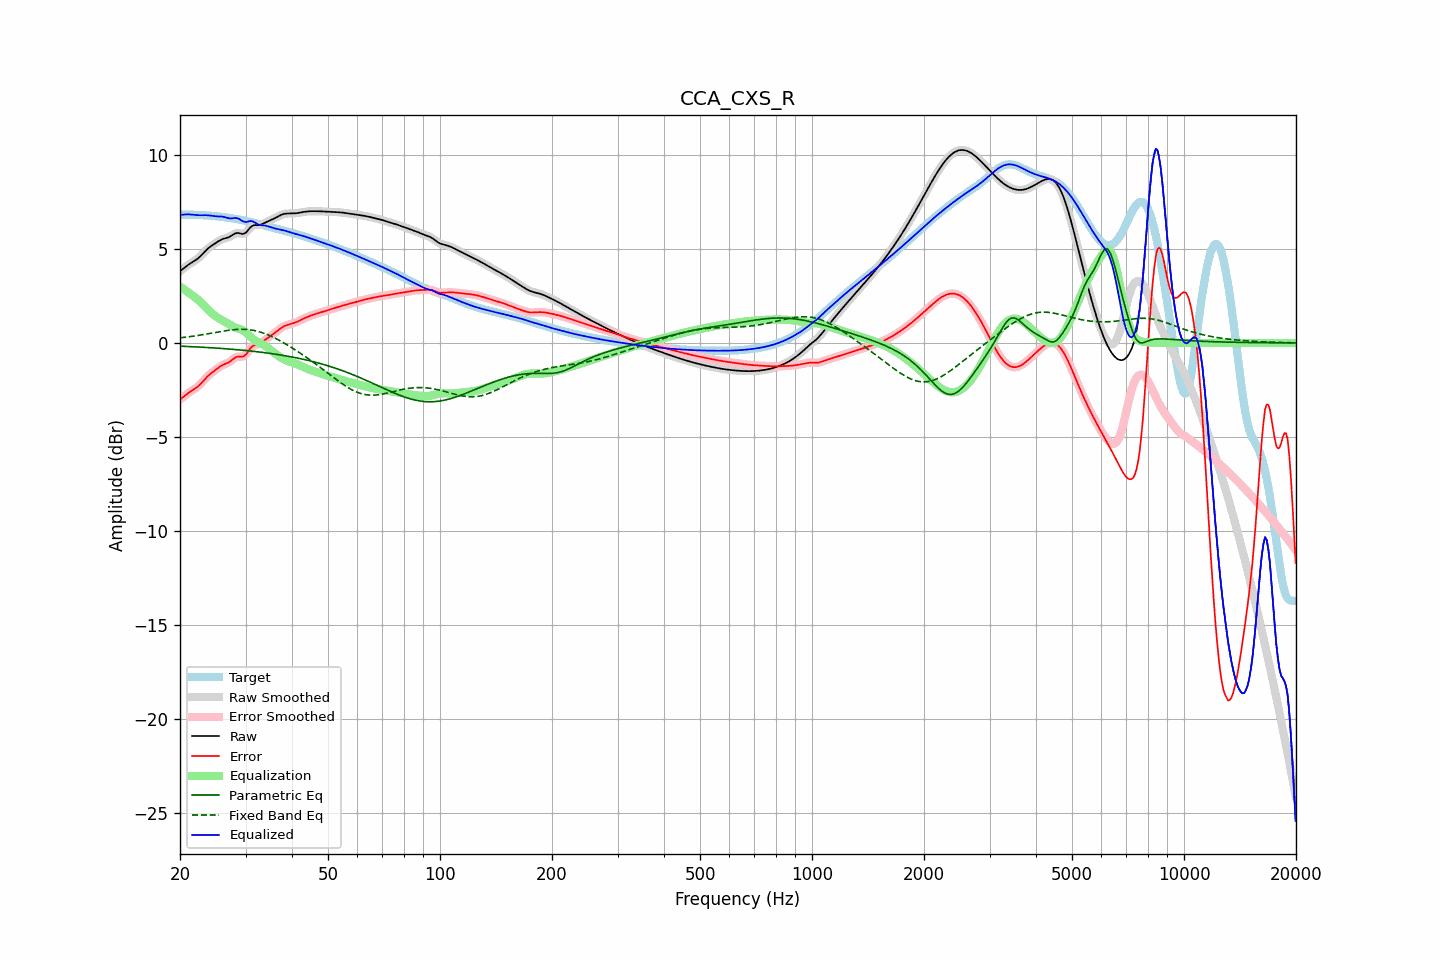

The table this chart was drawn from, first rows:
frequency, raw, error, smoothed, error_smoothed, equalization, parametric_eq, fixed_band_eq, equalized_raw, equalized_smoothed, target
20.00, 3.81, -3.01, 3.81, -3.01, 2.99, -0.17, 0.27, 6.80, 6.80, 6.82
20.20, 3.88, -2.94, 3.88, -2.94, 2.93, -0.18, 0.28, 6.81, 6.81, 6.82
20.40, 3.95, -2.87, 3.95, -2.87, 2.87, -0.18, 0.29, 6.82, 6.82, 6.82
20.61, 4.02, -2.81, 4.02, -2.81, 2.81, -0.18, 0.30, 6.83, 6.83, 6.82
20.81, 4.08, -2.74, 4.08, -2.74, 2.75, -0.19, 0.31, 6.83, 6.83, 6.82
21.02, 4.14, -2.68, 4.14, -2.68, 2.69, -0.19, 0.32, 6.84, 6.84, 6.82
21.23, 4.20, -2.61, 4.20, -2.62, 2.63, -0.19, 0.33, 6.83, 6.83, 6.82
21.44, 4.26, -2.56, 4.26, -2.56, 2.56, -0.20, 0.34, 6.82, 6.82, 6.82
21.66, 4.31, -2.50, 4.31, -2.50, 2.51, -0.20, 0.36, 6.82, 6.82, 6.82
21.87, 4.36, -2.45, 4.36, -2.45, 2.45, -0.21, 0.37, 6.81, 6.81, 6.81
22.09, 4.42, -2.39, 4.42, -2.39, 2.38, -0.21, 0.38, 6.80, 6.80, 6.81
22.31, 4.48, -2.32, 4.48, -2.32, 2.31, -0.22, 0.39, 6.79, 6.79, 6.81
22.54, 4.55, -2.25, 4.55, -2.25, 2.24, -0.22, 0.41, 6.79, 6.79, 6.80
22.76, 4.63, -2.17, 4.63, -2.16, 2.15, -0.22, 0.42, 6.79, 6.79, 6.80
22.99, 4.72, -2.07, 4.72, -2.07, 2.07, -0.23, 0.44, 6.79, 6.79, 6.79
23.22, 4.81, -1.98, 4.81, -1.98, 1.98, -0.23, 0.45, 6.79, 6.79, 6.79
23.45, 4.90, -1.88, 4.90, -1.88, 1.89, -0.24, 0.46, 6.79, 6.79, 6.78
23.69, 4.99, -1.79, 4.98, -1.79, 1.80, -0.24, 0.48, 6.79, 6.79, 6.78
23.92, 5.06, -1.71, 5.06, -1.71, 1.72, -0.25, 0.49, 6.78, 6.78, 6.77
24.16, 5.13, -1.63, 5.13, -1.64, 1.64, -0.25, 0.51, 6.77, 6.77, 6.76
24.40, 5.19, -1.57, 5.19, -1.57, 1.57, -0.26, 0.52, 6.75, 6.75, 6.76
24.65, 5.24, -1.50, 5.25, -1.50, 1.50, -0.27, 0.54, 6.74, 6.74, 6.75
24.89, 5.30, -1.44, 5.30, -1.44, 1.43, -0.27, 0.56, 6.73, 6.73, 6.74
25.14, 5.36, -1.37, 5.36, -1.37, 1.37, -0.28, 0.57, 6.73, 6.73, 6.73
25.39, 5.41, -1.31, 5.41, -1.31, 1.31, -0.28, 0.59, 6.73, 6.73, 6.72
25.65, 5.46, -1.25, 5.46, -1.25, 1.26, -0.29, 0.60, 6.72, 6.72, 6.71
25.91, 5.50, -1.20, 5.50, -1.20, 1.21, -0.29, 0.62, 6.72, 6.72, 6.70
26.16, 5.54, -1.16, 5.53, -1.16, 1.17, -0.30, 0.63, 6.70, 6.70, 6.69
26.43, 5.56, -1.12, 5.56, -1.12, 1.12, -0.31, 0.64, 6.68, 6.68, 6.68
26.69, 5.58, -1.09, 5.58, -1.09, 1.07, -0.31, 0.66, 6.66, 6.66, 6.67
26.96, 5.61, -1.05, 5.61, -1.05, 1.02, -0.32, 0.67, 6.63, 6.63, 6.66
27.23, 5.65, -1.00, 5.65, -0.99, 0.97, -0.33, 0.68, 6.62, 6.62, 6.65
27.50, 5.70, -0.93, 5.70, -0.93, 0.92, -0.33, 0.69, 6.62, 6.62, 6.63
27.77, 5.76, -0.86, 5.76, -0.86, 0.87, -0.34, 0.70, 6.63, 6.63, 6.62
28.05, 5.81, -0.80, 5.81, -0.80, 0.83, -0.35, 0.71, 6.64, 6.64, 6.61
28.33, 5.84, -0.75, 5.83, -0.76, 0.80, -0.36, 0.71, 6.64, 6.64, 6.59
28.62, 5.85, -0.73, 5.84, -0.73, 0.77, -0.36, 0.72, 6.62, 6.62, 6.58
28.90, 5.83, -0.73, 5.83, -0.73, 0.75, -0.37, 0.72, 6.58, 6.58, 6.56
29.19, 5.81, -0.73, 5.81, -0.73, 0.72, -0.38, 0.73, 6.53, 6.53, 6.54
29.48, 5.79, -0.73, 5.80, -0.72, 0.68, -0.39, 0.72, 6.47, 6.48, 6.52
29.78, 5.82, -0.69, 5.82, -0.69, 0.62, -0.40, 0.72, 6.44, 6.44, 6.51
30.08, 5.87, -0.62, 5.87, -0.61, 0.56, -0.40, 0.72, 6.43, 6.43, 6.49
30.38, 5.96, -0.51, 5.96, -0.51, 0.49, -0.41, 0.71, 6.44, 6.45, 6.47
30.68, 6.07, -0.38, 6.06, -0.39, 0.40, -0.42, 0.70, 6.47, 6.46, 6.45
30.99, 6.16, -0.27, 6.15, -0.27, 0.32, -0.43, 0.69, 6.48, 6.47, 6.43
31.30, 6.22, -0.18, 6.22, -0.19, 0.24, -0.44, 0.68, 6.47, 6.46, 6.41
31.61, 6.26, -0.13, 6.25, -0.13, 0.17, -0.45, 0.66, 6.43, 6.43, 6.39
31.93, 6.26, -0.10, 6.26, -0.10, 0.12, -0.46, 0.64, 6.38, 6.38, 6.36
32.24, 6.26, -0.08, 6.26, -0.08, 0.07, -0.47, 0.62, 6.33, 6.33, 6.34
32.57, 6.26, -0.06, 6.27, -0.05, 0.02, -0.48, 0.60, 6.29, 6.29, 6.32
32.89, 6.28, -0.02, 6.28, -0.01, -0.02, -0.49, 0.58, 6.26, 6.27, 6.30
33.22, 6.31, 0.04, 6.31, 0.04, -0.06, -0.50, 0.55, 6.26, 6.26, 6.27
33.55, 6.35, 0.10, 6.35, 0.10, -0.11, -0.51, 0.52, 6.25, 6.25, 6.25
33.89, 6.40, 0.17, 6.40, 0.17, -0.16, -0.52, 0.49, 6.24, 6.24, 6.23
34.23, 6.44, 0.23, 6.44, 0.23, -0.22, -0.53, 0.45, 6.22, 6.22, 6.21
34.57, 6.48, 0.29, 6.48, 0.29, -0.28, -0.55, 0.42, 6.19, 6.19, 6.19
34.92, 6.51, 0.35, 6.52, 0.35, -0.35, -0.56, 0.38, 6.17, 6.17, 6.16
35.27, 6.55, 0.41, 6.55, 0.41, -0.41, -0.57, 0.34, 6.14, 6.14, 6.14
35.62, 6.59, 0.47, 6.59, 0.47, -0.48, -0.58, 0.30, 6.11, 6.11, 6.12
35.97, 6.63, 0.54, 6.63, 0.54, -0.55, -0.59, 0.26, 6.09, 6.09, 6.10
... 635 more rows
